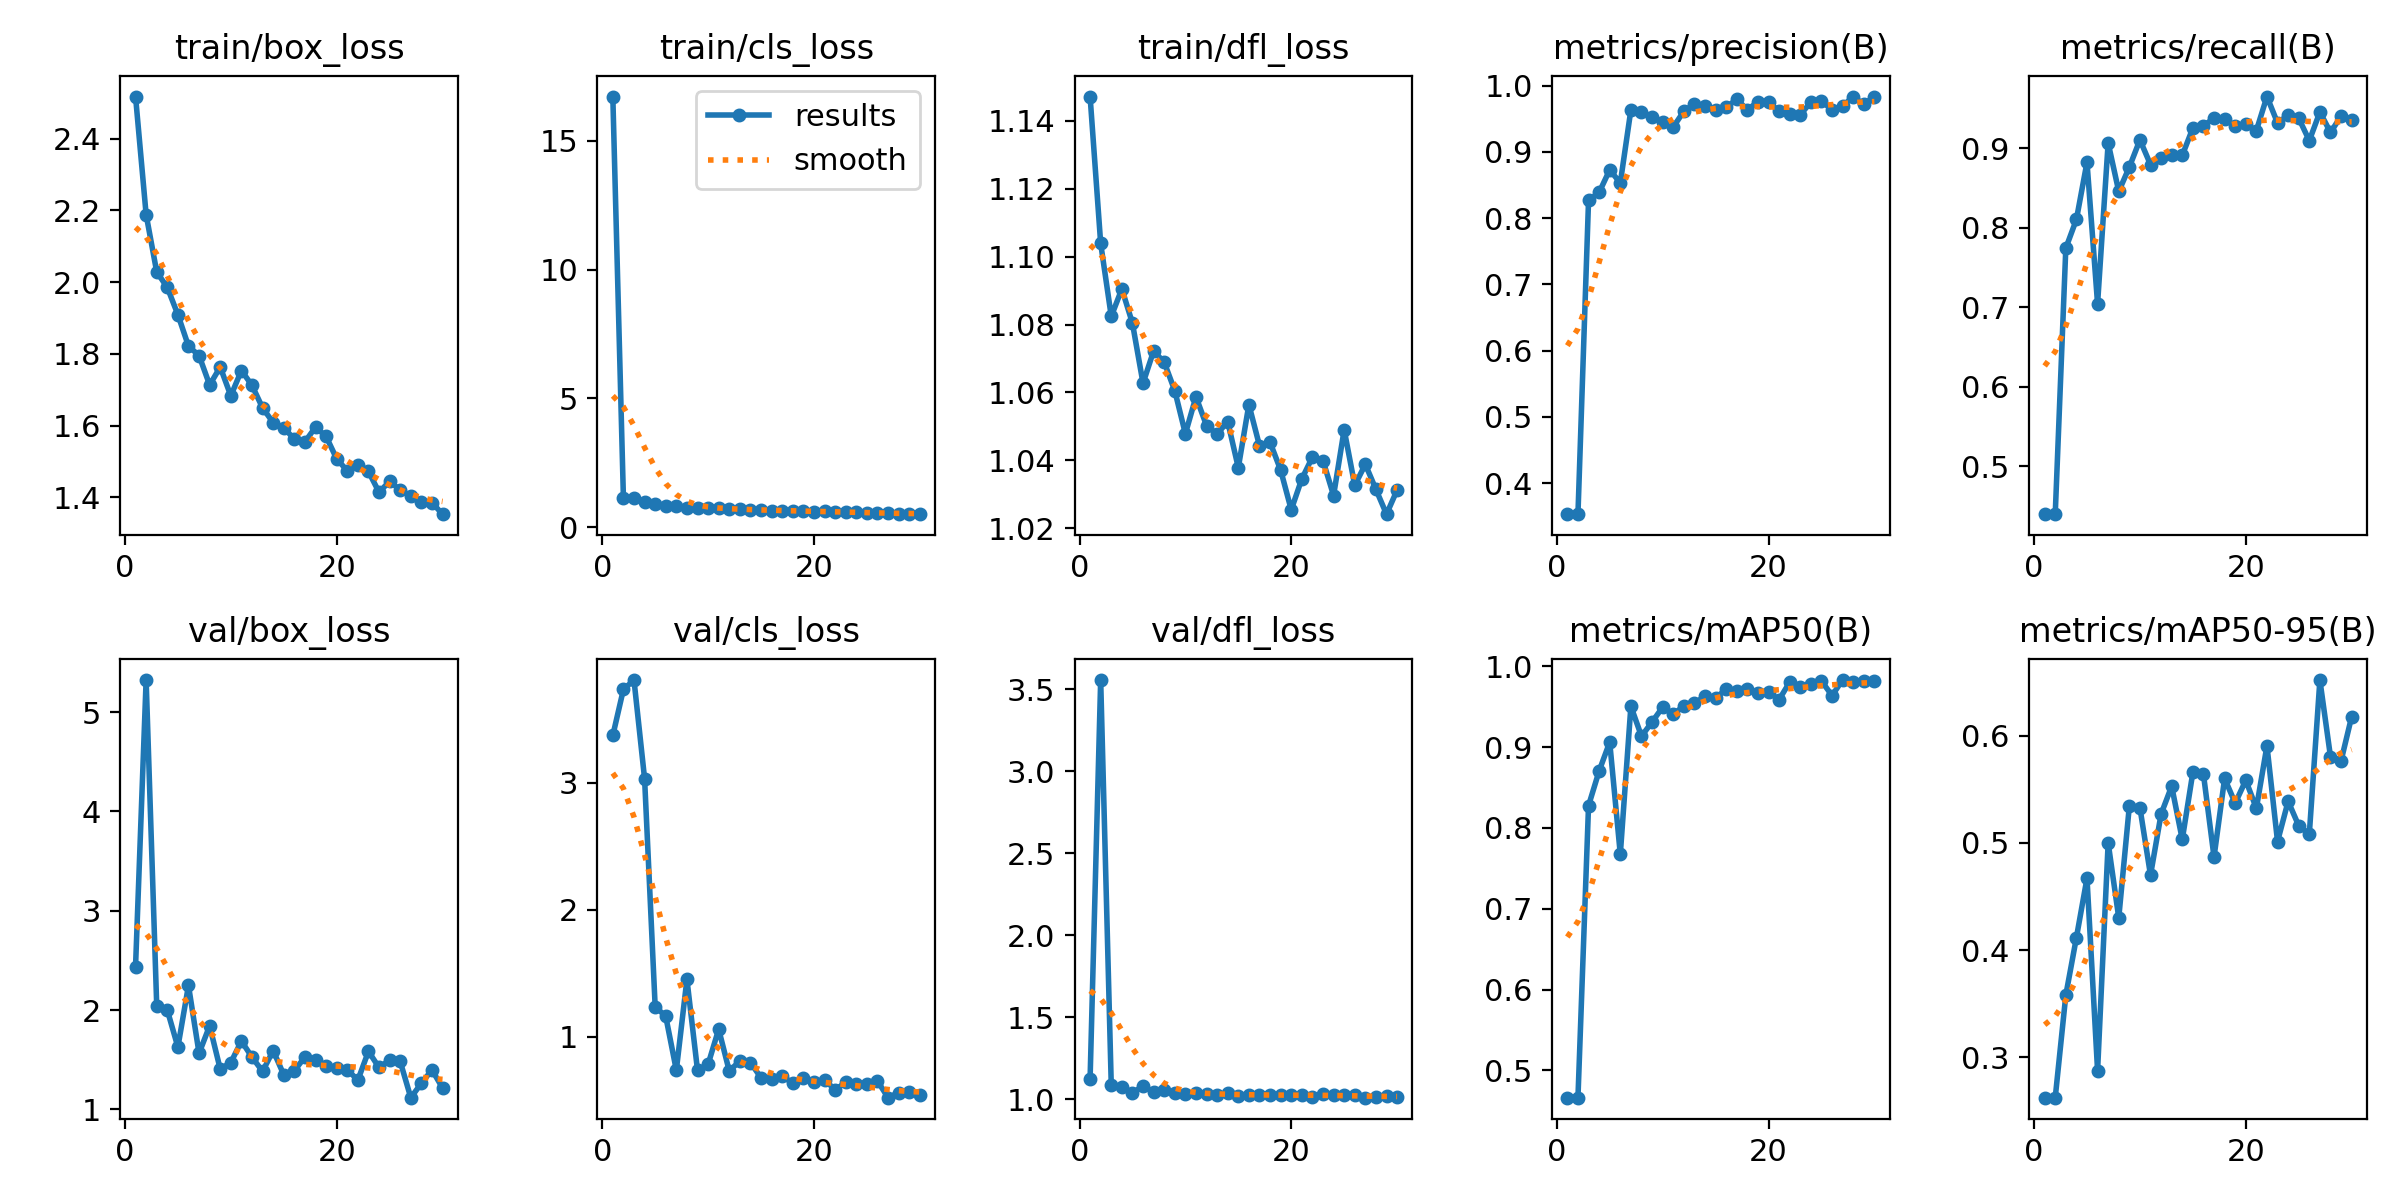

The data file committed next to this chart (first rows):
epoch, train/box_loss, train/cls_loss, train/dfl_loss, metrics/precision(B), metrics/recall(B), metrics/mAP50(B), metrics/mAP50-95(B), val/box_loss, val/cls_loss, val/dfl_loss, lr/pg0, lr/pg1, lr/pg2
1, 2.517, 16.72, 1.147, 0.3531, 0.4397, 0.4662, 0.2625, 2.438, 3.373, 1.125, 0.06458, 0.002535, 0.002535
2, 2.188, 1.157, 1.104, 0.3531, 0.4397, 0.4662, 0.2625, 5.324, 3.735, 3.555, 0.02844, 0.004942, 0.004942
3, 2.028, 1.132, 1.082, 0.8267, 0.7743, 0.8276, 0.3582, 2.046, 3.809, 1.084, 0.00624, 0.00624, 0.00624
4, 1.985, 0.99, 1.091, 0.8389, 0.8104, 0.8706, 0.4118, 1.999, 3.033, 1.072, 0.00602, 0.00602, 0.00602
5, 1.909, 0.9221, 1.08, 0.873, 0.8823, 0.9063, 0.4671, 1.627, 1.239, 1.038, 0.0058, 0.0058, 0.0058
6, 1.821, 0.8403, 1.063, 0.8532, 0.7043, 0.7674, 0.2876, 2.248, 1.161, 1.081, 0.00558, 0.00558, 0.00558
7, 1.795, 0.837, 1.072, 0.9635, 0.9066, 0.9507, 0.5002, 1.565, 0.7377, 1.043, 0.005359, 0.005359, 0.005359
8, 1.713, 0.7679, 1.069, 0.9602, 0.8457, 0.9135, 0.4303, 1.841, 1.453, 1.057, 0.005139, 0.005139, 0.005139
9, 1.763, 0.7511, 1.06, 0.9534, 0.8762, 0.9312, 0.5343, 1.405, 0.7376, 1.037, 0.004919, 0.004919, 0.004919
10, 1.683, 0.7466, 1.048, 0.9448, 0.9105, 0.9495, 0.5329, 1.471, 0.7843, 1.03, 0.004699, 0.004699, 0.004699
11, 1.753, 0.7482, 1.059, 0.9375, 0.8794, 0.9407, 0.47, 1.687, 1.06, 1.04, 0.004479, 0.004479, 0.004479
12, 1.712, 0.715, 1.05, 0.9614, 0.8872, 0.951, 0.527, 1.526, 0.7309, 1.034, 0.004259, 0.004259, 0.004259
13, 1.649, 0.6985, 1.048, 0.9726, 0.8911, 0.9544, 0.553, 1.382, 0.8111, 1.023, 0.004039, 0.004039, 0.004039
14, 1.608, 0.6731, 1.051, 0.9691, 0.8911, 0.9632, 0.5033, 1.591, 0.798, 1.036, 0.003819, 0.003819, 0.003819
15, 1.594, 0.6744, 1.038, 0.9635, 0.9254, 0.9606, 0.5659, 1.349, 0.6782, 1.02, 0.003599, 0.003599, 0.003599
16, 1.562, 0.6517, 1.056, 0.9676, 0.9283, 0.9719, 0.5641, 1.389, 0.6701, 1.026, 0.003378, 0.003378, 0.003378
17, 1.554, 0.6421, 1.044, 0.9794, 0.9377, 0.9699, 0.4869, 1.527, 0.6884, 1.023, 0.003158, 0.003158, 0.003158
18, 1.595, 0.6489, 1.045, 0.964, 0.9366, 0.9726, 0.5602, 1.496, 0.638, 1.027, 0.002938, 0.002938, 0.002938
19, 1.57, 0.6357, 1.037, 0.9755, 0.9278, 0.9665, 0.5372, 1.438, 0.6735, 1.023, 0.002718, 0.002718, 0.002718
20, 1.507, 0.6093, 1.025, 0.9752, 0.93, 0.9683, 0.5584, 1.414, 0.6443, 1.024, 0.002498, 0.002498, 0.002498
21, 1.474, 0.6282, 1.034, 0.9616, 0.9222, 0.9589, 0.5323, 1.399, 0.6602, 1.025, 0.002278, 0.002278, 0.002278
22, 1.491, 0.5903, 1.041, 0.9577, 0.965, 0.9805, 0.5906, 1.294, 0.5847, 1.014, 0.002058, 0.002058, 0.002058
23, 1.472, 0.5991, 1.04, 0.9561, 0.9317, 0.9745, 0.5013, 1.583, 0.6412, 1.033, 0.001838, 0.001838, 0.001838
24, 1.414, 0.5791, 1.03, 0.9752, 0.9416, 0.9783, 0.5389, 1.422, 0.6255, 1.025, 0.001618, 0.001618, 0.001618
25, 1.444, 0.5711, 1.049, 0.9776, 0.9377, 0.982, 0.5161, 1.496, 0.6259, 1.025, 0.001398, 0.001398, 0.001398
26, 1.42, 0.5683, 1.033, 0.9629, 0.9095, 0.9639, 0.5083, 1.482, 0.6533, 1.024, 0.001177, 0.001177, 0.001177
27, 1.404, 0.5466, 1.039, 0.9695, 0.9455, 0.9831, 0.6519, 1.117, 0.5216, 1.009, 0.0009573, 0.0009573, 0.0009573
28, 1.387, 0.5318, 1.031, 0.9834, 0.9199, 0.9803, 0.5805, 1.262, 0.5608, 1.016, 0.0007372, 0.0007372, 0.0007372
29, 1.385, 0.5202, 1.024, 0.9718, 0.9403, 0.9813, 0.5766, 1.397, 0.565, 1.018, 0.0005171, 0.0005171, 0.0005171
30, 1.353, 0.5106, 1.031, 0.9836, 0.9358, 0.9821, 0.6178, 1.215, 0.5427, 1.011, 0.000297, 0.000297, 0.000297
